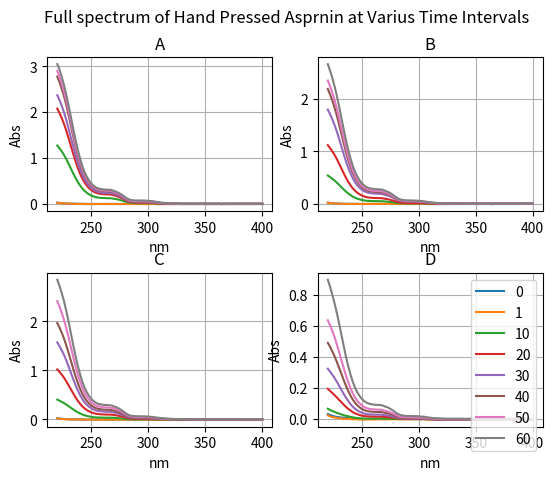

The script that saved this image:
import pylab
from pylab import *
import matplotlib.pyplot as plt

from scipy import stats
import numpy as np


Wavelength =[220, 222, 224, 226, 228, 230, 232, 234, 236, 238, 240, 242, 244, 246, 248, 250, 252, 254, 256, 258, 260, 262, 264, 266, 268, 270, 272, 274, 276, 278, 280, 282, 284, 286, 288, 290, 292, 294, 296, 298, 300, 302, 304, 306, 308, 310, 312, 314, 316, 318, 320, 322, 324, 326, 328, 330, 332, 334, 336, 338, 340, 342, 344, 346, 348, 350, 352, 354, 356, 358, 360, 362, 364, 366, 368, 370, 372, 374, 376, 378, 380, 382, 384, 386, 388, 390, 392, 394, 396, 398, 400]
Blank =[0.003, 0.003, 0.003, 0.003, 0.003, 0.003, 0.003, 0.003, 0.003, 0.003, 0.003, 0.002, 0.002, 0.002, 0.001, 0.001, 0.001, 0.001, 0.001, 0.001, 0.001, 0.001, 0.001, 0.001, 0.001, 0.001, 0.001, 0, 0, 0, 0, 0, 0, 0, 0, 0, 0, 0, 0, 0, 0, 0, 0.002, 0, 0, 0, 0, 0, 0, 0, -0.001, -0.001, 0, 0.001, 0, 0, 0, 0, 0.001, 0, 0, 0, 0, 0.001, 0, 0, 0, 0, 0, 0, 0, 0, -0.001, 0, 0, 0, 0, 0, 0, 0, 0, 0, 0, 0, 0, 0, 0, 0, 0, 0, 0]
A1 =[0.027, 0.021, 0.016, 0.013, 0.009, 0.007, 0.005, 0.005, 0.004, 0.003, 0.002, 0.001, 0.001, 0, -0.001, -0.001, -0.001, -0.001, -0.001, -0.001, 0, 0, -0.001, 0, 0, -0.001, -0.001, -0.001, -0.001, -0.001, -0.001, -0.001, -0.001, -0.001, -0.001, -0.001, -0.001, -0.001, -0.001, -0.001, -0.002, -0.002, 0, -0.002, -0.002, -0.002, -0.002, -0.003, -0.003, -0.002, -0.003, -0.003, -0.003, -0.002, -0.003, -0.004, -0.003, -0.003, -0.003, -0.003, -0.003, -0.003, -0.003, -0.003, -0.003, -0.003, -0.003, -0.003, -0.003, -0.003, -0.003, -0.003, -0.005, -0.003, -0.004, -0.003, -0.003, -0.003, -0.003, -0.003, -0.003, -0.003, -0.003, -0.003, -0.003, -0.003, -0.003, -0.003, -0.003, -0.003, -0.003]
A2 =[0.024, 0.019, 0.013, 0.01, 0.007, 0.005, 0.003, 0.002, 0.001, 0, -0.001, -0.002, -0.002, -0.003, -0.003, -0.004, -0.004, -0.004, -0.003, -0.003, -0.003, -0.003, -0.003, -0.003, -0.003, -0.003, -0.003, -0.003, -0.003, -0.003, -0.003, -0.003, -0.003, -0.003, -0.002, -0.003, -0.002, -0.003, -0.003, -0.003, -0.003, -0.003, -0.001, -0.003, -0.004, -0.004, -0.004, -0.004, -0.004, -0.004, -0.005, -0.004, -0.004, -0.004, -0.004, -0.004, -0.004, -0.003, -0.003, -0.004, -0.004, -0.004, -0.004, -0.004, -0.003, -0.003, -0.004, -0.004, -0.004, -0.004, -0.004, -0.003, -0.005, -0.003, -0.003, -0.003, -0.003, -0.003, -0.004, -0.003, -0.003, -0.003, -0.003, -0.003, -0.003, -0.003, -0.003, -0.003, -0.003, -0.003, -0.003]
A3 =[1.272, 1.209, 1.14, 1.061, 0.97, 0.871, 0.767, 0.663, 0.567, 0.479, 0.402, 0.335, 0.282, 0.241, 0.207, 0.181, 0.161, 0.146, 0.137, 0.132, 0.129, 0.126, 0.124, 0.124, 0.119, 0.111, 0.103, 0.092, 0.079, 0.064, 0.048, 0.034, 0.025, 0.02, 0.018, 0.017, 0.017, 0.016, 0.016, 0.016, 0.015, 0.014, 0.014, 0.011, 0.009, 0.007, 0.006, 0.004, 0.003, 0.003, 0.002, 0.002, 0.001, 0.002, 0.002, 0.001, 0, 0.001, 0.001, 0.001, 0.001, 0.001, 0, 0.001, 0.001, 0.001, 0.001, 0.001, 0.001, 0.001, 0.001, 0.001, -0.001, 0.001, 0.001, 0.001, 0.001, 0, 0.001, 0.001, 0.001, 0.001, 0.001, 0.001, 0.001, 0.001, 0.001, 0.001, 0.001, 0.001, 0.001]
A4 =[2.075, 1.977, 1.863, 1.736, 1.586, 1.426, 1.258, 1.092, 0.929, 0.785, 0.659, 0.552, 0.465, 0.396, 0.34, 0.297, 0.266, 0.243, 0.227, 0.218, 0.213, 0.208, 0.207, 0.205, 0.198, 0.186, 0.17, 0.153, 0.131, 0.106, 0.079, 0.057, 0.042, 0.034, 0.03, 0.028, 0.028, 0.027, 0.027, 0.026, 0.024, 0.023, 0.023, 0.018, 0.015, 0.012, 0.01, 0.008, 0.007, 0.005, 0.004, 0.003, 0.003, 0.003, 0.002, 0.002, 0.003, 0.002, 0.002, 0.002, 0.002, 0.002, 0.002, 0.003, 0.002, 0.002, 0.002, 0.002, 0.002, 0.002, 0.002, 0.002, 0.001, 0.002, 0.001, 0.001, 0.002, 0.002, 0.002, 0.002, 0.002, 0.002, 0.002, 0.002, 0.002, 0.002, 0.002, 0.002, 0.002, 0.002, 0.002]
A5 =[2.368, 2.259, 2.131, 1.987, 1.819, 1.633, 1.44, 1.248, 1.066, 0.901, 0.757, 0.631, 0.532, 0.453, 0.39, 0.34, 0.304, 0.278, 0.26, 0.251, 0.244, 0.239, 0.237, 0.236, 0.228, 0.214, 0.197, 0.178, 0.154, 0.126, 0.095, 0.07, 0.054, 0.045, 0.041, 0.039, 0.038, 0.038, 0.037, 0.036, 0.034, 0.032, 0.03, 0.024, 0.021, 0.017, 0.013, 0.011, 0.009, 0.007, 0.005, 0.005, 0.004, 0.004, 0.004, 0.003, 0.003, 0.003, 0.003, 0.003, 0.003, 0.003, 0.003, 0.003, 0.003, 0.002, 0.003, 0.003, 0.002, 0.002, 0.003, 0.003, 0.001, 0.003, 0.002, 0.003, 0.003, 0.003, 0.003, 0.003, 0.003, 0.003, 0.003, 0.003, 0.003, 0.003, 0.003, 0.003, 0.003, 0.003, 0.003]
A6 =[2.772, 2.648, 2.499, 2.338, 2.141, 1.925, 1.698, 1.471, 1.254, 1.059, 0.889, 0.74, 0.621, 0.528, 0.454, 0.395, 0.353, 0.321, 0.301, 0.29, 0.283, 0.277, 0.275, 0.273, 0.264, 0.248, 0.229, 0.207, 0.179, 0.146, 0.112, 0.082, 0.064, 0.054, 0.05, 0.048, 0.048, 0.048, 0.046, 0.045, 0.042, 0.04, 0.038, 0.031, 0.025, 0.02, 0.016, 0.012, 0.009, 0.007, 0.005, 0.004, 0.003, 0.002, 0.002, 0.001, 0.001, 0.001, 0.001, 0.001, 0, 0.001, 0.001, 0.001, 0, 0, 0.001, 0, 0, 0, 0, 0, -0.002, 0, 0, 0, 0, 0, 0, 0, 0, 0, 0, 0, 0, 0, 0, 0.001, 0, 0, 0]
A7 =[2.893, 2.764, 2.607, 2.436, 2.235, 2.012, 1.776, 1.542, 1.315, 1.109, 0.927, 0.773, 0.648, 0.552, 0.474, 0.412, 0.368, 0.335, 0.314, 0.302, 0.295, 0.289, 0.287, 0.286, 0.277, 0.26, 0.241, 0.219, 0.191, 0.157, 0.122, 0.092, 0.074, 0.064, 0.06, 0.059, 0.058, 0.058, 0.057, 0.055, 0.052, 0.049, 0.045, 0.037, 0.031, 0.025, 0.019, 0.014, 0.011, 0.008, 0.006, 0.005, 0.003, 0.003, 0.002, 0.002, 0.001, 0.001, 0.001, 0.001, 0.001, 0.001, 0, 0, 0, 0, 0, 0, 0, 0, 0, 0, -0.002, -0.001, -0.001, 0, 0, 0, 0, 0, 0, 0, 0, 0.001, 0.001, 0, 0, 0, 0, 0.001, 0]
A8 =[3.044, 2.921, 2.76, 2.58, 2.365, 2.131, 1.886, 1.639, 1.402, 1.183, 0.987, 0.822, 0.691, 0.588, 0.506, 0.441, 0.394, 0.36, 0.337, 0.325, 0.317, 0.311, 0.309, 0.308, 0.299, 0.282, 0.262, 0.239, 0.21, 0.176, 0.139, 0.109, 0.09, 0.08, 0.076, 0.075, 0.075, 0.074, 0.073, 0.071, 0.067, 0.063, 0.058, 0.049, 0.041, 0.034, 0.027, 0.021, 0.017, 0.013, 0.011, 0.009, 0.007, 0.007, 0.006, 0.005, 0.005, 0.005, 0.005, 0.004, 0.004, 0.004, 0.004, 0.004, 0.004, 0.003, 0.003, 0.003, 0.003, 0.003, 0.003, 0.003, 0.002, 0.003, 0.003, 0.003, 0.003, 0.003, 0.003, 0.003, 0.003, 0.003, 0.003, 0.003, 0.004, 0.003, 0.003, 0.003, 0.003, 0.003, 0.003]
B1 =[0.022, 0.016, 0.011, 0.008, 0.005, 0.003, 0.002, 0.001, 0, 0, -0.001, -0.002, -0.002, -0.002, -0.003, -0.003, -0.003, -0.003, -0.002, -0.003, -0.003, -0.002, -0.002, -0.002, -0.002, -0.003, -0.002, -0.003, -0.003, -0.003, -0.003, -0.003, -0.003, -0.003, -0.003, -0.003, -0.003, -0.004, -0.003, -0.003, -0.003, -0.003, -0.002, -0.004, -0.004, -0.004, -0.004, -0.004, -0.004, -0.004, -0.004, -0.004, -0.004, -0.004, -0.004, -0.004, -0.004, -0.004, -0.004, -0.004, -0.004, -0.004, -0.004, -0.003, -0.003, -0.004, -0.004, -0.004, -0.004, -0.003, -0.004, -0.004, -0.006, -0.003, -0.004, -0.004, -0.004, -0.004, -0.004, -0.003, -0.003, -0.003, -0.004, -0.004, -0.003, -0.003, -0.003, -0.003, -0.003, -0.003, -0.003]
B2 =[0.019, 0.014, 0.009, 0.006, 0.004, 0.002, 0.001, 0, -0.001, -0.001, -0.001, -0.002, -0.002, -0.002, -0.003, -0.003, -0.003, -0.003, -0.002, -0.002, -0.002, -0.002, -0.002, -0.002, -0.002, -0.002, -0.002, -0.002, -0.002, -0.002, -0.002, -0.002, -0.002, -0.002, -0.002, -0.002, -0.003, -0.002, -0.002, -0.002, -0.003, -0.003, -0.001, -0.003, -0.003, -0.004, -0.003, -0.004, -0.003, -0.003, -0.004, -0.004, -0.003, -0.002, -0.003, -0.004, -0.003, -0.003, -0.002, -0.003, -0.003, -0.003, -0.003, -0.003, -0.002, -0.002, -0.003, -0.003, -0.003, -0.003, -0.003, -0.003, -0.004, -0.002, -0.002, -0.002, -0.003, -0.002, -0.002, -0.002, -0.002, -0.002, -0.002, -0.002, -0.002, -0.002, -0.002, -0.002, -0.002, -0.002, -0.002]
B3 =[0.538, 0.508, 0.474, 0.44, 0.401, 0.358, 0.314, 0.271, 0.232, 0.195, 0.164, 0.136, 0.114, 0.097, 0.083, 0.072, 0.064, 0.058, 0.055, 0.053, 0.052, 0.051, 0.05, 0.05, 0.048, 0.045, 0.041, 0.037, 0.032, 0.026, 0.019, 0.014, 0.01, 0.009, 0.008, 0.007, 0.007, 0.007, 0.007, 0.006, 0.006, 0.006, 0.006, 0.004, 0.003, 0.002, 0.001, 0.001, 0.001, 0, 0, 0, 0, 0, 0, -0.001, 0, 0, 0, 0, 0, 0, 0, 0, 0, 0, 0, 0, 0, 0, 0, 0, -0.002, 0, 0, 0, 0, 0, 0, 0, 0.001, 0.001, 0.001, 0.001, 0.001, 0.001, 0.001, 0.001, 0.001, 0.001, 0.001]
B4 =[1.116, 1.06, 0.996, 0.926, 0.848, 0.761, 0.669, 0.58, 0.493, 0.416, 0.35, 0.292, 0.246, 0.209, 0.18, 0.157, 0.14, 0.127, 0.119, 0.115, 0.112, 0.11, 0.109, 0.108, 0.104, 0.097, 0.09, 0.081, 0.069, 0.056, 0.043, 0.031, 0.023, 0.019, 0.017, 0.016, 0.016, 0.015, 0.015, 0.014, 0.013, 0.013, 0.013, 0.01, 0.008, 0.007, 0.005, 0.004, 0.003, 0.002, 0.002, 0.001, 0.001, 0.002, 0.002, 0.001, 0.001, 0.001, 0.001, 0.001, 0.001, 0.001, 0.001, 0.001, 0.001, 0.001, 0.001, 0.001, 0.001, 0.001, 0.001, 0.001, -0.001, 0, 0, 0.001, 0.001, 0.001, 0.001, 0.001, 0.001, 0.001, 0.001, 0.001, 0.001, 0.001, 0.001, 0.001, 0.001, 0.001, 0.001]
B5 =[1.792, 1.704, 1.604, 1.494, 1.371, 1.231, 1.087, 0.942, 0.807, 0.681, 0.576, 0.483, 0.409, 0.349, 0.303, 0.267, 0.241, 0.221, 0.208, 0.201, 0.196, 0.193, 0.192, 0.191, 0.184, 0.174, 0.162, 0.146, 0.128, 0.107, 0.084, 0.065, 0.052, 0.045, 0.042, 0.04, 0.039, 0.038, 0.037, 0.036, 0.034, 0.032, 0.032, 0.027, 0.023, 0.021, 0.018, 0.016, 0.014, 0.013, 0.012, 0.011, 0.011, 0.011, 0.011, 0.01, 0.01, 0.01, 0.01, 0.01, 0.009, 0.009, 0.009, 0.01, 0.01, 0.009, 0.009, 0.009, 0.009, 0.009, 0.009, 0.009, 0.007, 0.008, 0.008, 0.008, 0.008, 0.008, 0.008, 0.008, 0.008, 0.008, 0.008, 0.008, 0.008, 0.008, 0.008, 0.008, 0.008, 0.008, 0.008]
B6 =[2.184, 2.079, 1.96, 1.825, 1.671, 1.5, 1.323, 1.149, 0.981, 0.83, 0.695, 0.581, 0.491, 0.418, 0.361, 0.315, 0.283, 0.26, 0.244, 0.236, 0.23, 0.225, 0.224, 0.223, 0.216, 0.203, 0.188, 0.17, 0.148, 0.123, 0.095, 0.072, 0.057, 0.049, 0.045, 0.043, 0.042, 0.041, 0.04, 0.038, 0.036, 0.033, 0.032, 0.026, 0.022, 0.018, 0.014, 0.011, 0.009, 0.008, 0.006, 0.005, 0.004, 0.005, 0.003, 0.003, 0.003, 0.003, 0.003, 0.003, 0.002, 0.003, 0.003, 0.003, 0.003, 0.003, 0.002, 0.002, 0.002, 0.002, 0.002, 0.002, 0.001, 0.002, 0.002, 0.002, 0.002, 0.002, 0.002, 0.002, 0.002, 0.002, 0.002, 0.002, 0.003, 0.002, 0.002, 0.002, 0.002, 0.002, 0.002]
B7 =[2.345, 2.234, 2.108, 1.967, 1.804, 1.622, 1.432, 1.242, 1.061, 0.894, 0.753, 0.628, 0.53, 0.451, 0.389, 0.34, 0.306, 0.28, 0.263, 0.254, 0.248, 0.243, 0.242, 0.241, 0.233, 0.22, 0.204, 0.185, 0.162, 0.134, 0.106, 0.081, 0.066, 0.057, 0.053, 0.051, 0.051, 0.05, 0.049, 0.046, 0.044, 0.041, 0.039, 0.032, 0.027, 0.022, 0.018, 0.014, 0.012, 0.009, 0.007, 0.006, 0.005, 0.006, 0.004, 0.003, 0.004, 0.004, 0.004, 0.003, 0.003, 0.003, 0.003, 0.003, 0.003, 0.003, 0.003, 0.003, 0.003, 0.003, 0.002, 0.003, 0.001, 0.003, 0.002, 0.002, 0.002, 0.002, 0.002, 0.003, 0.003, 0.002, 0.002, 0.003, 0.003, 0.003, 0.002, 0.002, 0.002, 0.002, 0.002]
B8 =[2.657, 2.531, 2.39, 2.227, 2.048, 1.842, 1.627, 1.411, 1.206, 1.019, 0.859, 0.716, 0.603, 0.515, 0.443, 0.389, 0.349, 0.319, 0.3, 0.29, 0.283, 0.278, 0.276, 0.275, 0.267, 0.252, 0.235, 0.214, 0.188, 0.158, 0.125, 0.098, 0.081, 0.072, 0.068, 0.066, 0.065, 0.064, 0.062, 0.06, 0.057, 0.053, 0.049, 0.041, 0.035, 0.029, 0.023, 0.019, 0.016, 0.013, 0.01, 0.009, 0.008, 0.008, 0.007, 0.006, 0.006, 0.006, 0.006, 0.005, 0.005, 0.005, 0.005, 0.005, 0.005, 0.005, 0.004, 0.005, 0.005, 0.004, 0.004, 0.004, 0.003, 0.005, 0.004, 0.004, 0.004, 0.004, 0.004, 0.005, 0.005, 0.004, 0.004, 0.004, 0.005, 0.005, 0.005, 0.005, 0.004, 0.004, 0.004]
C1 =[0.023, 0.017, 0.012, 0.009, 0.006, 0.004, 0.002, 0.001, 0, 0, -0.001, -0.002, -0.002, -0.003, -0.003, -0.003, -0.003, -0.003, -0.003, -0.003, -0.003, -0.003, -0.003, -0.002, -0.003, -0.003, -0.003, -0.003, -0.003, -0.003, -0.003, -0.003, -0.003, -0.003, -0.003, -0.003, -0.003, -0.003, -0.003, -0.003, -0.003, -0.003, -0.001, -0.004, -0.004, -0.004, -0.004, -0.004, -0.004, -0.004, -0.004, -0.003, -0.004, -0.004, -0.003, -0.004, -0.004, -0.004, -0.004, -0.004, -0.003, -0.003, -0.004, -0.003, -0.004, -0.004, -0.004, -0.004, -0.004, -0.004, -0.004, -0.004, -0.005, -0.004, -0.004, -0.004, -0.004, -0.003, -0.003, -0.003, -0.003, -0.003, -0.003, -0.003, -0.003, -0.003, -0.003, -0.003, -0.003, -0.003, -0.003]
C2 =[0.023, 0.016, 0.011, 0.007, 0.004, 0.002, 0, -0.002, -0.002, -0.002, -0.003, -0.003, -0.004, -0.004, -0.004, -0.004, -0.005, -0.005, -0.004, -0.004, -0.004, -0.004, -0.004, -0.004, -0.004, -0.004, -0.004, -0.004, -0.004, -0.004, -0.004, -0.004, -0.004, -0.004, -0.004, -0.005, -0.004, -0.004, -0.004, -0.005, -0.005, -0.005, -0.003, -0.005, -0.005, -0.005, -0.005, -0.006, -0.005, -0.005, -0.005, -0.005, -0.005, -0.004, -0.005, -0.005, -0.005, -0.005, -0.005, -0.005, -0.005, -0.004, -0.004, -0.004, -0.004, -0.004, -0.004, -0.004, -0.004, -0.004, -0.004, -0.004, -0.005, -0.004, -0.004, -0.004, -0.004, -0.004, -0.004, -0.004, -0.004, -0.004, -0.004, -0.004, -0.004, -0.004, -0.004, -0.003, -0.004, -0.003, -0.004]
C3 =[0.405, 0.382, 0.357, 0.331, 0.302, 0.27, 0.237, 0.205, 0.174, 0.147, 0.123, 0.101, 0.085, 0.071, 0.061, 0.052, 0.046, 0.042, 0.04, 0.038, 0.037, 0.036, 0.036, 0.036, 0.035, 0.032, 0.03, 0.026, 0.022, 0.018, 0.013, 0.009, 0.006, 0.005, 0.004, 0.003, 0.003, 0.003, 0.003, 0.002, 0.002, 0.002, 0.003, 0.001, 0, 0, -0.001, -0.002, -0.002, -0.002, -0.002, -0.003, -0.002, -0.002, -0.002, -0.003, -0.003, -0.002, -0.002, -0.002, -0.003, -0.002, -0.002, -0.002, -0.002, -0.002, -0.003, -0.003, -0.002, -0.002, -0.002, -0.002, -0.004, -0.002, -0.002, -0.002, -0.002, -0.002, -0.002, -0.002, -0.002, -0.002, -0.002, -0.002, -0.002, -0.002, -0.002, -0.002, -0.002, -0.001, -0.002]
C4 =[1.021, 0.969, 0.912, 0.848, 0.774, 0.695, 0.613, 0.531, 0.452, 0.381, 0.32, 0.268, 0.225, 0.191, 0.165, 0.143, 0.128, 0.116, 0.109, 0.105, 0.102, 0.1, 0.099, 0.099, 0.095, 0.089, 0.082, 0.074, 0.063, 0.051, 0.039, 0.028, 0.02, 0.017, 0.015, 0.014, 0.014, 0.013, 0.013, 0.012, 0.011, 0.011, 0.011, 0.008, 0.006, 0.005, 0.004, 0.003, 0.002, 0.001, 0.001, 0.001, 0, 0.001, 0.001, 0, 0, 0, 0, 0, 0, 0, 0, 0, 0, 0, 0, 0, 0, 0, 0, 0, -0.002, 0, 0, 0, 0, 0, 0, 0, 0, 0, 0.001, 0.001, 0.001, 0.001, 0, 0.001, 0.001, 0.001, 0]
C5 =[1.572, 1.495, 1.408, 1.312, 1.2, 1.079, 0.95, 0.824, 0.703, 0.594, 0.5, 0.417, 0.35, 0.298, 0.258, 0.225, 0.201, 0.183, 0.172, 0.166, 0.161, 0.158, 0.157, 0.156, 0.15, 0.141, 0.13, 0.117, 0.101, 0.083, 0.063, 0.046, 0.036, 0.03, 0.027, 0.026, 0.026, 0.025, 0.024, 0.024, 0.022, 0.021, 0.021, 0.017, 0.014, 0.012, 0.01, 0.008, 0.006, 0.005, 0.004, 0.004, 0.004, 0.004, 0.004, 0.003, 0.003, 0.003, 0.003, 0.003, 0.003, 0.003, 0.003, 0.003, 0.003, 0.003, 0.003, 0.003, 0.002, 0.003, 0.003, 0.003, 0.001, 0.003, 0.003, 0.003, 0.003, 0.003, 0.003, 0.003, 0.003, 0.003, 0.003, 0.003, 0.003, 0.003, 0.003, 0.003, 0.003, 0.003, 0.003]
C6 =[1.968, 1.873, 1.766, 1.646, 1.507, 1.353, 1.193, 1.036, 0.885, 0.747, 0.626, 0.524, 0.441, 0.375, 0.322, 0.282, 0.253, 0.231, 0.216, 0.208, 0.203, 0.199, 0.197, 0.196, 0.189, 0.178, 0.165, 0.149, 0.128, 0.106, 0.081, 0.06, 0.047, 0.039, 0.036, 0.035, 0.034, 0.034, 0.033, 0.032, 0.03, 0.028, 0.027, 0.022, 0.018, 0.015, 0.012, 0.01, 0.008, 0.007, 0.006, 0.005, 0.003, 0.004, 0.004, 0.003, 0.003, 0.003, 0.003, 0.003, 0.002, 0.002, 0.003, 0.003, 0.002, 0.002, 0.002, 0.002, 0.002, 0.002, 0.002, 0.002, 0, 0.002, 0.002, 0.002, 0.002, 0.002, 0.002, 0.002, 0.002, 0.002, 0.002, 0.002, 0.002, 0.002, 0.002, 0.002, 0.002, 0.002, 0.002]
C7 =[2.416, 2.302, 2.169, 2.023, 1.856, 1.67, 1.473, 1.276, 1.092, 0.92, 0.775, 0.646, 0.545, 0.462, 0.398, 0.347, 0.311, 0.284, 0.266, 0.257, 0.25, 0.245, 0.243, 0.243, 0.235, 0.22, 0.204, 0.185, 0.161, 0.133, 0.103, 0.077, 0.062, 0.053, 0.05, 0.048, 0.047, 0.047, 0.046, 0.044, 0.042, 0.039, 0.038, 0.031, 0.027, 0.022, 0.018, 0.015, 0.012, 0.01, 0.009, 0.007, 0.006, 0.006, 0.006, 0.005, 0.005, 0.005, 0.005, 0.004, 0.004, 0.004, 0.004, 0.004, 0.004, 0.004, 0.004, 0.004, 0.004, 0.004, 0.004, 0.004, 0.002, 0.004, 0.004, 0.004, 0.004, 0.004, 0.004, 0.004, 0.004, 0.004, 0.004, 0.004, 0.004, 0.004, 0.004, 0.004, 0.004, 0.004, 0.004]
C8 =[2.852, 2.722, 2.573, 2.407, 2.206, 1.987, 1.752, 1.518, 1.299, 1.1, 0.923, 0.77, 0.646, 0.551, 0.476, 0.416, 0.372, 0.34, 0.318, 0.307, 0.3, 0.294, 0.292, 0.291, 0.282, 0.265, 0.247, 0.224, 0.196, 0.164, 0.129, 0.099, 0.08, 0.071, 0.067, 0.065, 0.065, 0.064, 0.063, 0.061, 0.058, 0.054, 0.051, 0.043, 0.037, 0.031, 0.025, 0.021, 0.018, 0.014, 0.012, 0.01, 0.009, 0.009, 0.008, 0.007, 0.007, 0.007, 0.007, 0.007, 0.006, 0.006, 0.006, 0.006, 0.006, 0.006, 0.006, 0.006, 0.006, 0.006, 0.006, 0.006, 0.004, 0.006, 0.006, 0.005, 0.006, 0.006, 0.006, 0.006, 0.006, 0.006, 0.005, 0.006, 0.006, 0.006, 0.006, 0.006, 0.005, 0.006, 0.005]
D1 =[0.03, 0.025, 0.019, 0.015, 0.012, 0.01, 0.008, 0.007, 0.005, 0.004, 0.003, 0.001, 0, -0.001, -0.001, -0.001, -0.002, -0.002, -0.001, -0.001, -0.001, -0.001, -0.001, -0.001, -0.001, -0.001, -0.001, -0.001, -0.001, -0.001, -0.001, -0.001, -0.001, -0.001, -0.001, -0.001, 0, -0.001, -0.001, -0.001, -0.001, -0.001, 0, -0.002, -0.002, -0.002, -0.003, -0.003, -0.003, -0.004, -0.003, -0.003, -0.004, -0.003, -0.003, -0.003, -0.004, -0.003, -0.003, -0.004, -0.004, -0.003, -0.003, -0.003, -0.004, -0.004, -0.004, -0.003, -0.004, -0.004, -0.004, -0.004, -0.005, -0.004, -0.004, -0.004, -0.004, -0.004, -0.004, -0.004, -0.004, -0.004, -0.004, -0.003, -0.003, -0.003, -0.003, -0.004, -0.004, -0.004, -0.004]
D2 =[0.022, 0.016, 0.011, 0.009, 0.006, 0.004, 0.002, 0, 0, -0.001, -0.001, -0.003, -0.003, -0.004, -0.004, -0.004, -0.005, -0.004, -0.004, -0.004, -0.004, -0.004, -0.003, -0.003, -0.003, -0.004, -0.003, -0.004, -0.003, -0.003, -0.003, -0.003, -0.003, -0.003, -0.003, -0.003, -0.003, -0.003, -0.003, -0.003, -0.003, -0.003, -0.002, -0.004, -0.004, -0.004, -0.004, -0.005, -0.005, -0.005, -0.005, -0.004, -0.005, -0.005, -0.004, -0.005, -0.005, -0.005, -0.005, -0.005, -0.005, -0.004, -0.004, -0.004, -0.005, -0.005, -0.005, -0.004, -0.004, -0.005, -0.005, -0.005, -0.006, -0.005, -0.005, -0.005, -0.004, -0.004, -0.004, -0.004, -0.004, -0.004, -0.004, -0.004, -0.003, -0.004, -0.004, -0.004, -0.004, -0.004, -0.004]
D3 =[0.065, 0.057, 0.05, 0.044, 0.038, 0.033, 0.028, 0.023, 0.019, 0.016, 0.012, 0.009, 0.007, 0.005, 0.003, 0.002, 0.002, 0.001, 0.001, 0.001, 0.001, 0.001, 0.001, 0.001, 0.001, 0.001, 0.001, 0, 0, -0.001, -0.001, -0.002, -0.002, -0.002, -0.002, -0.002, -0.002, -0.003, -0.003, -0.002, -0.003, -0.003, -0.001, -0.003, -0.003, -0.003, -0.004, -0.004, -0.004, -0.005, -0.004, -0.004, -0.004, -0.004, -0.004, -0.004, -0.004, -0.004, -0.004, -0.004, -0.004, -0.004, -0.004, -0.003, -0.003, -0.004, -0.004, -0.004, -0.004, -0.004, -0.004, -0.004, -0.005, -0.003, -0.003, -0.003, -0.004, -0.003, -0.003, -0.003, -0.003, -0.003, -0.003, -0.003, -0.003, -0.003, -0.003, -0.003, -0.003, -0.003, -0.003]
D4 =[0.193, 0.18, 0.166, 0.152, 0.137, 0.121, 0.106, 0.091, 0.076, 0.064, 0.053, 0.043, 0.035, 0.029, 0.024, 0.02, 0.018, 0.016, 0.015, 0.015, 0.014, 0.014, 0.014, 0.014, 0.013, 0.012, 0.011, 0.01, 0.008, 0.006, 0.004, 0.002, 0.001, 0, 0, -0.001, -0.001, -0.001, -0.001, -0.001, -0.001, -0.002, 0, -0.002, -0.003, -0.003, -0.003, -0.004, -0.004, -0.004, -0.004, -0.004, -0.004, -0.003, -0.003, -0.004, -0.004, -0.004, -0.003, -0.004, -0.004, -0.003, -0.004, -0.003, -0.003, -0.004, -0.004, -0.004, -0.004, -0.004, -0.003, -0.004, -0.005, -0.004, -0.004, -0.003, -0.003, -0.003, -0.003, -0.003, -0.003, -0.003, -0.003, -0.003, -0.003, -0.003, -0.003, -0.003, -0.003, -0.003, -0.003]
D5 =[0.323, 0.304, 0.284, 0.262, 0.238, 0.212, 0.186, 0.16, 0.136, 0.114, 0.094, 0.077, 0.064, 0.054, 0.045, 0.039, 0.034, 0.031, 0.029, 0.028, 0.027, 0.027, 0.027, 0.027, 0.025, 0.024, 0.022, 0.019, 0.016, 0.013, 0.009, 0.006, 0.004, 0.002, 0.002, 0.002, 0.002, 0.001, 0.001, 0.001, 0.001, 0, 0.002, -0.001, -0.001, -0.002, -0.003, -0.003, -0.003, -0.003, -0.004, -0.003, -0.003, -0.003, -0.003, -0.003, -0.004, -0.004, -0.003, -0.004, -0.004, -0.003, -0.003, -0.003, -0.003, -0.003, -0.003, -0.003, -0.003, -0.004, -0.003, -0.003, -0.005, -0.004, -0.004, -0.004, -0.004, -0.004, -0.003, -0.003, -0.003, -0.003, -0.003, -0.003, -0.003, -0.003, -0.003, -0.003, -0.003, -0.003, -0.003]
D6 =[0.49, 0.464, 0.434, 0.402, 0.366, 0.327, 0.289, 0.249, 0.212, 0.179, 0.148, 0.123, 0.103, 0.086, 0.073, 0.063, 0.056, 0.051, 0.048, 0.046, 0.045, 0.044, 0.044, 0.044, 0.042, 0.039, 0.036, 0.032, 0.028, 0.022, 0.016, 0.011, 0.008, 0.007, 0.006, 0.005, 0.005, 0.005, 0.005, 0.004, 0.003, 0.003, 0.004, 0.002, 0.001, 0, -0.001, -0.002, -0.002, -0.002, -0.003, -0.003, -0.003, -0.003, -0.003, -0.003, -0.003, -0.003, -0.003, -0.003, -0.004, -0.003, -0.003, -0.003, -0.003, -0.003, -0.003, -0.003, -0.003, -0.003, -0.003, -0.003, -0.005, -0.003, -0.003, -0.003, -0.003, -0.003, -0.003, -0.003, -0.003, -0.003, -0.003, -0.003, -0.003, -0.003, -0.003, -0.003, -0.003, -0.003, -0.003]
D7 =[0.636, 0.602, 0.566, 0.525, 0.478, 0.428, 0.377, 0.326, 0.278, 0.234, 0.196, 0.163, 0.136, 0.115, 0.099, 0.085, 0.076, 0.069, 0.065, 0.062, 0.061, 0.06, 0.059, 0.059, 0.057, 0.053, 0.049, 0.044, 0.038, 0.031, 0.024, 0.017, 0.013, 0.011, 0.01, 0.01, 0.009, 0.009, 0.009, 0.008, 0.007, 0.007, 0.008, 0.005, 0.003, 0.002, 0.001, 0, 0, -0.001, -0.002, -0.002, -0.002, -0.002, -0.002, -0.003, -0.002, -0.002, -0.002, -0.002, -0.003, -0.003, -0.003, -0.002, -0.002, -0.002, -0.003, -0.003, -0.003, -0.003, -0.003, -0.003, -0.005, -0.003, -0.003, -0.003, -0.003, -0.003, -0.003, -0.003, -0.003, -0.002, -0.002, -0.002, -0.002, -0.002, -0.003, -0.002, -0.002, -0.002, -0.003]
D8 =[0.897, 0.851, 0.799, 0.742, 0.681, 0.612, 0.54, 0.468, 0.398, 0.337, 0.283, 0.237, 0.199, 0.169, 0.146, 0.127, 0.114, 0.104, 0.098, 0.094, 0.092, 0.09, 0.089, 0.089, 0.086, 0.08, 0.075, 0.068, 0.059, 0.049, 0.038, 0.03, 0.024, 0.021, 0.019, 0.018, 0.018, 0.018, 0.017, 0.017, 0.016, 0.014, 0.014, 0.011, 0.009, 0.007, 0.005, 0.004, 0.003, 0.003, 0.002, 0.002, 0.001, 0.001, 0.001, 0, 0.001, 0, 0.001, 0.001, 0, 0, 0, 0.001, 0, 0, 0, 0, 0, 0, 0, 0, -0.001, 0, 0.001, 0, 0, 0, 0, 0, 0, 0.001, 0, 0, 0.001, 0.001, 0.001, 0.001, 0, 0.001, 0]



subplot(221)
plot(Wavelength, A1, label= "0" )
plot(Wavelength, A2,  label= "1")
plot(Wavelength, A3,  label= "10")
plot(Wavelength, A4,  label= "20")
plot(Wavelength, A5,  label= "30")
plot(Wavelength, A6,  label= "40")
plot(Wavelength, A7,  label= "50")
plot(Wavelength, A8,  label= "60")
grid(True)
title('A')
xlabel('nm')
ylabel('Abs')

subplot(222,)
plot(Wavelength, B1,  label= "0")
plot(Wavelength, B2,  label= "1")
plot(Wavelength, B3,  label= "10")
plot(Wavelength, B4,  label= "20")
plot(Wavelength, B5,  label= "30")
plot(Wavelength, B6,  label= "40")
plot(Wavelength, B7,  label= "50")
plot(Wavelength, B8,  label= "60")
grid(True)
title('B')
xlabel('nm')
ylabel('Abs')

subplot(223)
plot(Wavelength, C1,  label= "0")
plot(Wavelength, C2,  label= "1")
plot(Wavelength, C3,  label= "10")
plot(Wavelength, C4,  label= "20")
plot(Wavelength, C5,  label= "30")
plot(Wavelength, C6,  label= "40")
plot(Wavelength, C7,  label= "50")
plot(Wavelength, C8,  label= "60")
grid(True)
title('C')
xlabel('nm')
ylabel('Abs')

subplot(224)
plot(Wavelength, D1,  label= "0")
plot(Wavelength, D2,  label= "1")
plot(Wavelength, D3,  label= "10")
plot(Wavelength, D4,  label= "20")
plot(Wavelength, D5,  label= "30")
plot(Wavelength, D6,  label= "40")
plot(Wavelength, D7,  label= "50")
plot(Wavelength, D8,  label= "60")
grid(True)
title('D')
xlabel('nm')
ylabel('Abs')



suptitle("Full spectrum of Hand Pressed Asprnin at Varius Time Intervals")
subplots_adjust(hspace=0.4)


plt.legend(loc='best')
show()
pylab.show()
